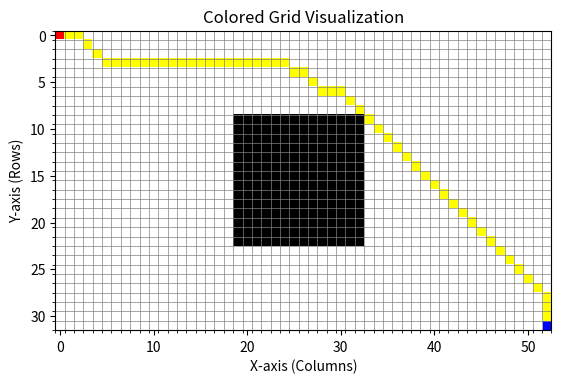

Write Python code to recreate this figure.
import numpy as np
import matplotlib.pyplot as plt
from matplotlib.colors import ListedColormap

from heapq import heappush, heappop

CHANGING_DIR_PENALITY = 0.25

class GlobalNavigation : 

    def __init__(self):

        self.Start = None
        self.Goal = None
        self.grid = None
        self.cell_size = None
        self.thymio_size = None

        #Adapt thymio size for grid
        self.robot_size = None
        self.robot_size_cells = None

    def set_gnav(self, vision):

        row, col = vision.thymio_pos
        self.Start = row, col
        row, col = vision.goal
        self.Goal = row, col
        self.grid = vision.grid
        self.cell_size = vision.cell_size
        self.thymio_size = 12

        #Adapt thymio size for grid
        self.robot_size = int(np.ceil(self.thymio_size / self.cell_size)) // 2 #np.ceil to take he superior int
        self.robot_size_cells = 2 * self.robot_size + 1  # Rayon à gauche + centre + rayon à droite


    
    
    #Function to verify if the robot is inside the grid and not on an obstacle.
    def verification(self):
        row, col = self.Start
        print("Ce qu'on check à droite : ", -self.robot_size + col)
        print("Ce qu'on check à gauche : ", self.robot_size + col)
        for i in range(-self.robot_size + row, row + self.robot_size):
            for j in range(-self.robot_size + col, col + self.robot_size):
                
                if i >= len(self.grid) or j >= len(self.grid[0]):
                    print("Error : Thymio is not inside the grid !")
                elif self.grid[i][j] == 0 :
                    print("Error : Thymio is on an obstable !")

    #Function to adapt the path for thymio robot dimension
    def growing_obstacles(self):
        
        modified_grid = np.copy(self.grid)
        
        print(len(self.grid))
        print(len(self.grid[0]))

        for i in range(len(self.grid)):
            for j in range(len(self.grid[0])):
                
                if self.grid[i][j] == 0:  
                    
                    for di in range(-self.robot_size, self.robot_size+1):
                        for dj in range(-self.robot_size, self.robot_size+1):
                            
                            ni = i + di
                            nj = j + dj
                            if 0 <= ni < len(self.grid) and 0 <= nj < len(self.grid[0]):
                                modified_grid[ni][nj] = 0 # adding obstacles

        self.grid = modified_grid
    
    #Compute the diagonal heuristic
    def heuristic(self, a, b) : 

        D = 1
        D2 = np.sqrt(2)
        da = abs(a[0] - b[0]) 
        db = abs(a[1] - b[1])
        
        return D*(da + db) + (D2 - 2*D)*min(da,db)

    #Path finding algorithme with A* and Manhattan distance 
    def grid_search(self): 
        
        #Function to adapt the path for thymio robot dimension
        self.growing_obstacles()            #function to growth obstacle size
        self.verification()                 #Print error message if outside 

        # initialize the variables above
        came_from = {}                      # to reconstruct path
        g_costs = {self.Start: 0}           # cost from start to the cell
        explored = set()                    # to keep track of explored cells
        dir = {self.Start: (0, 0)}                            #to track the direction and add a direction penality        

        open_set = [(self.heuristic(self.Start, self.Goal), 0, self.Start)]  # priority queue for A* (f_cost, g_cost, position)
            
        while open_set: # Goal is unmarked
        
            current_f_cost, current_g_cost, current_pos = heappop(open_set) #Take the last position in grid

            explored.add(current_pos) 
            
            if current_pos == self.Goal: # if Goal is marked then stop the algorithme
                break

            # Get neighbors -> be careful it is like a matrix so we do (y, x)
            neighbors = [
                (current_pos[0]-1, current_pos[1]),   #Up
                (current_pos[0]+1, current_pos[1]),   #Down
                (current_pos[0], current_pos[1]-1),   #Left
                (current_pos[0], current_pos[1]+1),   #Right
                (current_pos[0]-1, current_pos[1]-1), #Diagonal Up-Left
                (current_pos[0]-1, current_pos[1]+1), #Diagonal Up-Right
                (current_pos[0]+1, current_pos[1]-1), #Diagonal Down-Left
                (current_pos[0]+1, current_pos[1]+1)  #Diagonal Down-Right
            ]

            for neighbor in neighbors: # for each neighbor of marked cells
                # Check if neighbor is within bounds
                if ((0 <= neighbor[0] < len(self.grid)) and 
                    (0 <= neighbor[1] < self.grid.shape[1])):
                    
                    # Check if neighbor is not an obstacle
                    if self.grid[neighbor[0], neighbor[1]] != 0 :

                        if neighbor in explored:
                            continue
                        
                        dir[neighbor] = (neighbor[0] - current_pos[0], neighbor[1] - current_pos[1])

                        #Compute cost for distance
                        if (abs(neighbor[0] - current_pos[0]) == 1 and 
                            abs(neighbor[1] - current_pos[1]) == 1) :
                            move_cost = np.sqrt(2) #Diagonal cost is sqrt(2)
                        else : 
                            move_cost = 1 #Orthogonal cost is 1 
                        
                        #Compute cost for angle penality 
                        if ((dir[current_pos] != (0, 0)) and
                            (dir[neighbor] != dir[current_pos])) : 
                            dir_cost = CHANGING_DIR_PENALITY  #Penality of 1
                        else : 
                            dir_cost = 0

                        tentative_g_cost = current_g_cost + move_cost + dir_cost

                        if neighbor not in g_costs or tentative_g_cost < g_costs[neighbor]:
                            g_costs[neighbor] = tentative_g_cost
                            came_from[neighbor] = current_pos 
                        
                            f_cost = tentative_g_cost + self.heuristic(neighbor, self.Goal)
                            heappush(open_set, (f_cost, tentative_g_cost, neighbor))
                            
        # Reconstruct path
        if current_pos == self.Goal:
            path = []
            while current_pos != self.Start:
                path.append(current_pos)
                current_pos = came_from[current_pos]
            path.append(self.Start)
            path.reverse()
            return path, explored, None  # Return reversed path and explored cells
        else:
        # If we reach here, no path was found
            return None, explored, None
        
    def display_grid_with_path(self, path):

        # Créer une copie de la grille pour ne pas modifier l'originale
        grid_with_path = self.grid.copy()

        thickness = 0  # Épaisseur pour le chemin, start et goal
        half_thickness = thickness // 2

        # Marquer le chemin sur la grille avec épaisseur
        for row, col in path:
            for di in range(-half_thickness, half_thickness + 1):
                for dj in range(-half_thickness, half_thickness + 1):
                    ni = row + di
                    nj = col + dj
                    if 0 <= ni < len(grid_with_path) and 0 <= nj < len(grid_with_path[0]):
                        grid_with_path[ni, nj] = 2  # Utiliser '2' pour représenter le chemin
        
        #Assign start and goal for different color on map with thickness
        start_y, start_x = path[0]
        for di in range(-half_thickness, half_thickness + 1):
            for dj in range(-half_thickness, half_thickness + 1):
                ni = start_y + di
                nj = start_x + dj
                if 0 <= ni < len(grid_with_path) and 0 <= nj < len(grid_with_path[0]):
                    grid_with_path[ni, nj] = 3

        goal_y, goal_x = path[-1]
        for di in range(-half_thickness, half_thickness + 1):
            for dj in range(-half_thickness, half_thickness + 1):
                ni = goal_y + di
                nj = goal_x + dj
                if 0 <= ni < len(grid_with_path) and 0 <= nj < len(grid_with_path[0]):
                    grid_with_path[ni, nj] = 4

        self.grid = grid_with_path

   
    def display_colored_grid(self):

        # 0 = black, 1 = white, 2 = yellow, 3 = red, 4 = blue"
        cmap = ListedColormap(['black', 'white', 'yellow', 'red', 'blue']) 

    
        plt.imshow(self.grid, cmap=cmap, origin='upper', aspect='equal')

        # Add lines between cells
        ax = plt.gca()
        ax.set_xticks(np.arange(-0.5, self.grid.shape[1], 1), minor=True)
        ax.set_yticks(np.arange(-0.5, self.grid.shape[0], 1), minor=True)
        ax.grid(which="minor", color="gray", linestyle='-', linewidth=0.5)

        plt.title("Colored Grid Visualization")
        plt.xlabel("X-axis (Columns)")
        plt.ylabel("Y-axis (Rows)")
        plt.show()

    def vectors_for_displacement(self, path) : 
        
        path = np.array(path)

        #[delta_y, delta_x] = [y[i+1] - y[i], x[i+1] - x[i]]
        delta = np.diff(path, axis = 0)

        #Norm between two cells in the center
        norm = np.linalg.norm(delta, axis = 1)

        #Give an angle [-Pi, Pi] with arctan(theta) = y/x
        angles = np.arctan2(delta[:, 0], delta[:, 1]) 

        # If cell_size is available, convert norms to cm
        if hasattr(self, 'cell_size') and self.cell_size is not None:
            norm_cm = norm * self.cell_size
            vector = list(zip(norm_cm, angles))
        else:
            vector = list(zip(norm, angles))

        return vector 
    

    def run_test(self):
        # Définir la taille de la grille
        rows, cols = 32, 53
        self.grid = np.ones((rows, cols), dtype=int)  # Grille remplie de 1 (cellules accessibles)

        # Placer le start et le goal aux deux extrémités
        self.Start = (0, 0)  # Coin supérieur gauche
        self.Goal = (rows - 1, cols - 1)  # Coin inférieur droit

        # Ajouter un carré d'obstacles au milieu de la grille
        mid_row, mid_col = rows // 2, cols // 2
        square_size = 6  # Taille du carré (6x6)
        for i in range(mid_row - square_size // 2, mid_row + square_size // 2):
            for j in range(mid_col - square_size // 2, mid_col + square_size // 2):
                self.grid[i, j] = 0  # 0 représente un obstacle

        # Définir les autres paramètres
        self.cell_size = 1.36
        self.thymio_size = 12

        # Adapter la taille du robot à la grille
        self.robot_size = int(np.ceil(self.thymio_size / self.cell_size)) // 2  # np.ceil pour prendre l'entier supérieur

        path, explored, _ = self.grid_search()
        self.display_grid_with_path(path)
        self.display_colored_grid()


if __name__ == "__main__":

    gnav = GlobalNavigation()
    gnav.run_test()   # exécuté uniquement si on lance ce fichier directement
       
